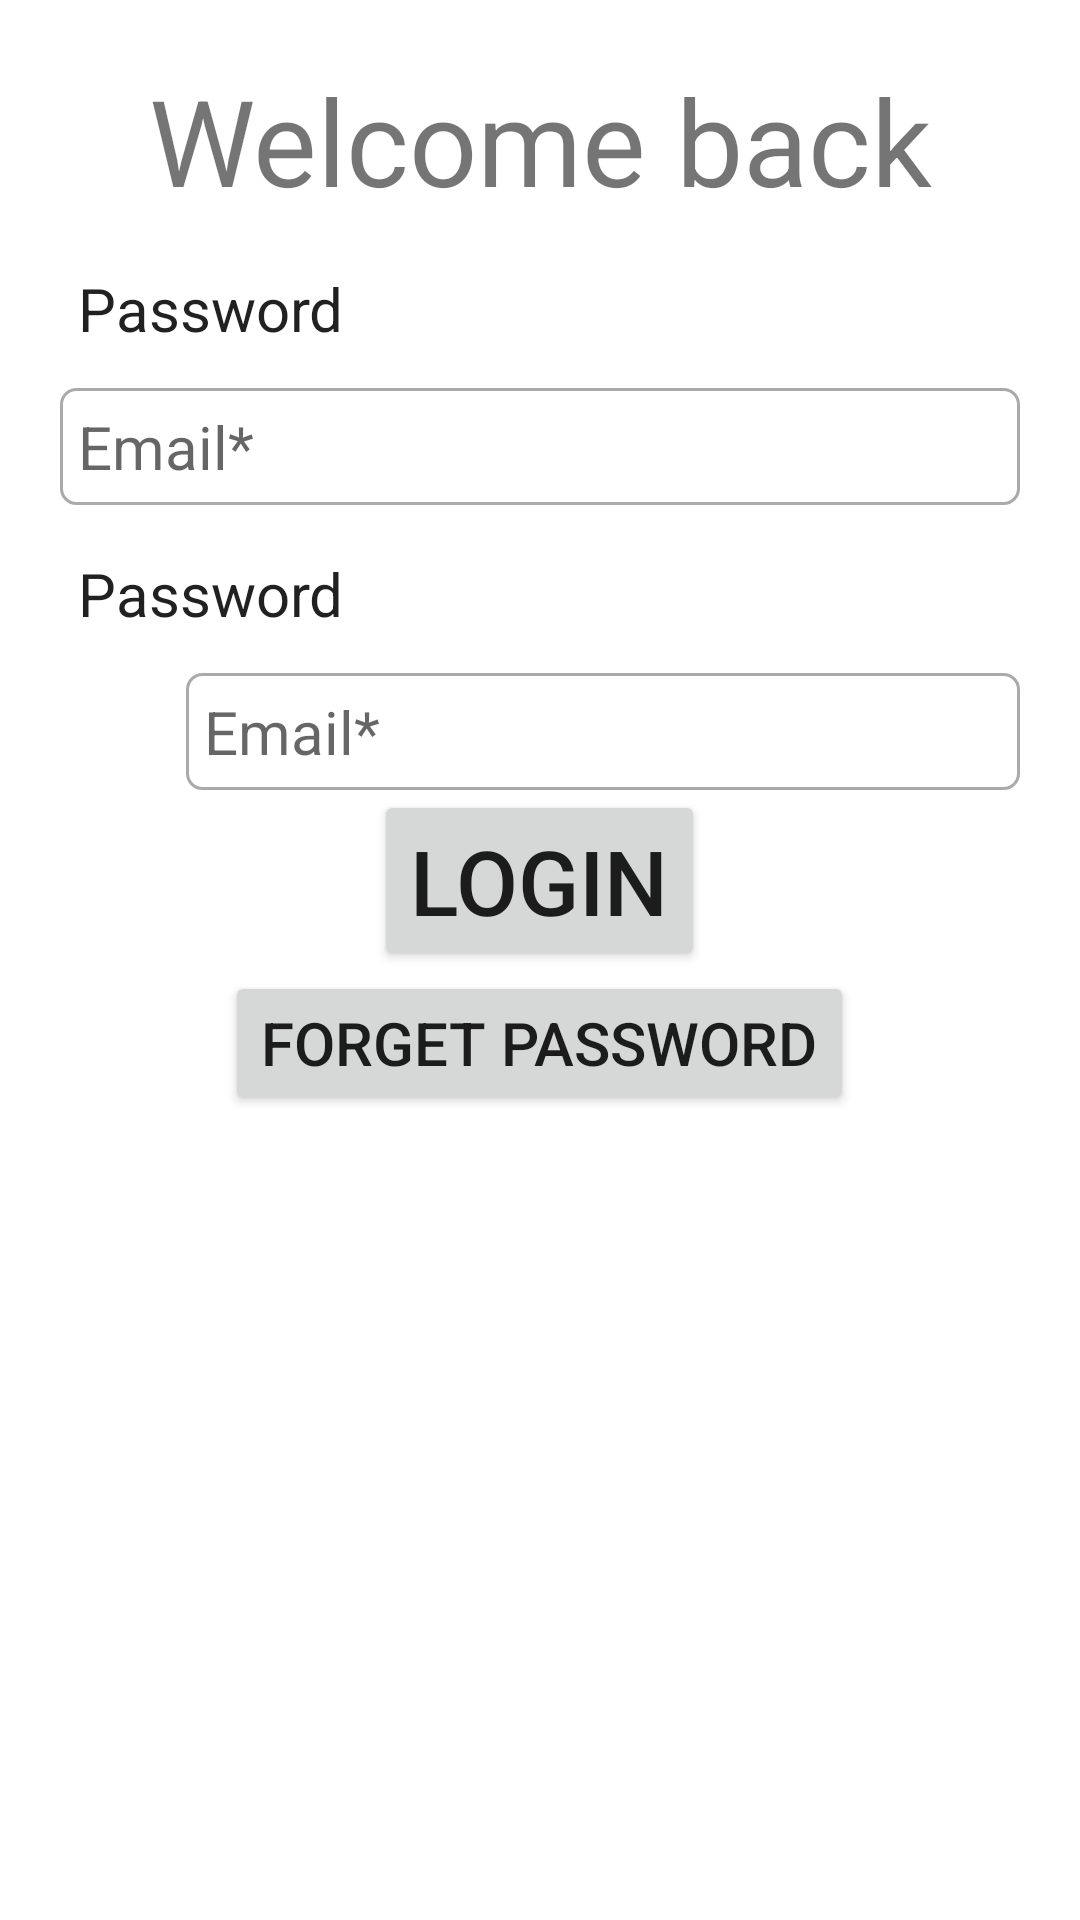

Write the Android layout XML for this screen, with the resource values it uses.
<!-- AndroidManifest.xml: application theme Theme.FireBaseAll -->
<!-- res/layout/activity_login.xml -->
<?xml version="1.0" encoding="utf-8"?>
<RelativeLayout xmlns:android="http://schemas.android.com/apk/res/android"
    xmlns:app="http://schemas.android.com/apk/res-auto"
    xmlns:tools="http://schemas.android.com/tools"
    android:layout_width="match_parent"
    android:layout_height="match_parent"
    tools:context=".LoginActivity"
    android:layout_marginTop="20dp"
    android:padding="20dp">
    <TextView
        android:id="@+id/welcome"
        android:layout_width="match_parent"
        android:layout_height="wrap_content"
        android:text="Welcome back"
        android:textAlignment="center"
        android:textSize="40sp"
        />
    <TextView
        android:id="@+id/text_view_Login_Email"
        android:layout_width="match_parent"
        android:layout_height="wrap_content"
        android:text="Password"
        android:textSize="20sp"
        android:layout_below="@+id/welcome"
        android:layout_marginTop="10dp"
        android:padding="6dp"
        android:textAppearance="@style/TextAppearance.AppCompat.Headline"/>
    <EditText
        android:id="@+id/edittext_Login_Email"
        android:layout_width="match_parent"
        android:layout_height="wrap_content"
        android:hint="Email*"
        android:inputType="textEmailAddress"
        android:textSize="20sp"
        android:layout_below="@+id/text_view_Login_Email"
        android:layout_marginTop="7dp"
        android:padding="6dp"
        android:background="@drawable/border"
        android:textAppearance="@style/TextAppearance.AppCompat.Headline"/>
    <TextView
        android:id="@+id/text_view_Login_Pasword"
        android:layout_width="match_parent"
        android:layout_height="wrap_content"
        android:text="Password"
        android:textSize="20sp"
        android:layout_below="@+id/edittext_Login_Email"
        android:layout_marginTop="10dp"
        android:padding="6dp"
        android:textAppearance="@style/TextAppearance.AppCompat.Headline"/>
   <ImageView
       android:id="@+id/image_view_show_hide_pwd"
       android:layout_width="40dp"
       android:layout_height="40dp"
       android:layout_below="@id/text_view_Login_Pasword"
       android:layout_marginTop="7dp"/>
    <EditText
        android:id="@+id/edittext_LoginActivity_Password"
        android:layout_width="match_parent"
        android:layout_height="wrap_content"
        android:hint="Email*"
        android:inputType="textEmailAddress"
        android:textSize="20sp"
        android:layout_below="@+id/text_view_Login_Pasword"
        android:layout_marginTop="7dp"
        android:padding="6dp"
        android:layout_marginLeft="42dp"
        android:background="@drawable/border"
        android:textAppearance="@style/TextAppearance.AppCompat.Headline"/>


    <Button
        android:id="@+id/loginButton"
        android:layout_width="wrap_content"
        android:layout_height="wrap_content"
        android:textSize="30sp"
        android:text="Login"
        android:layout_below="@+id/edittext_LoginActivity_Password"
        android:layout_centerHorizontal="true"
        />
    <Button
        android:id="@+id/foregetPasswordButton"
        android:layout_width="wrap_content"
        android:layout_height="wrap_content"
        android:textSize="20sp"
        android:text="forget password"
        android:layout_below="@+id/loginButton"
        android:layout_centerHorizontal="true"
        />

    <ProgressBar
        android:id="@+id/loginProgressBar"
        android:layout_width="wrap_content"
        android:layout_height="wrap_content"
        android:layout_centerHorizontal="true"
        android:layout_centerVertical="true"
        android:visibility="invisible"
        android:elevation="10dp"
        />




</RelativeLayout>
<!-- resources referenced by this layout -->
<resources>
  <!-- drawable border (drawable) -->
  <?xml version="1.0" encoding="utf-8"?>
  <shape xmlns:android="http://schemas.android.com/apk/res/android">
  
  
      <solid
          android:color="#ffffff"/>
      <stroke android:width="1dp" android:color="#AAAAAA"/>
      <corners android:radius="5dp"/>
  
  </shape>
  <style name="Theme.FireBaseAll" parent="Base.Theme.FireBaseAll">
          
          <item name="android:navigationBarColor">@android:color/transparent</item>
          <item name="android:statusBarColor">@android:color/transparent</item>
          <item name="android:windowLightStatusBar">?attr/isLightTheme</item>
      </style>
  <style name="Base.Theme.FireBaseAll" parent="Theme.MaterialComponents.DayNight.DarkActionBar">
          
          <item name="colorPrimary">@color/purple_500</item>
          <item name="colorPrimaryVariant">@color/purple_700</item>
          <item name="colorOnPrimary">@color/white</item>
          
          <item name="colorSecondary">@color/teal_200</item>
          <item name="colorSecondaryVariant">@color/teal_700</item>
          <item name="colorOnSecondary">@color/black</item>
          
          <item name="android:statusBarColor">?attr/colorPrimaryVariant</item>
          
      </style>
  <!-- not gathered from this repository: default colours our renderer supplied (Android Studio template values) -->
  <color name="purple_500">#FF6200EE</color>
  <color name="purple_700">#FF3700B3</color>
  <color name="teal_200">#FF03DAC5</color>
  <color name="teal_700">#FF018786</color>
  <color name="black">#FF000000</color>
  <color name="white">#FFFFFFFF</color>
</resources>
